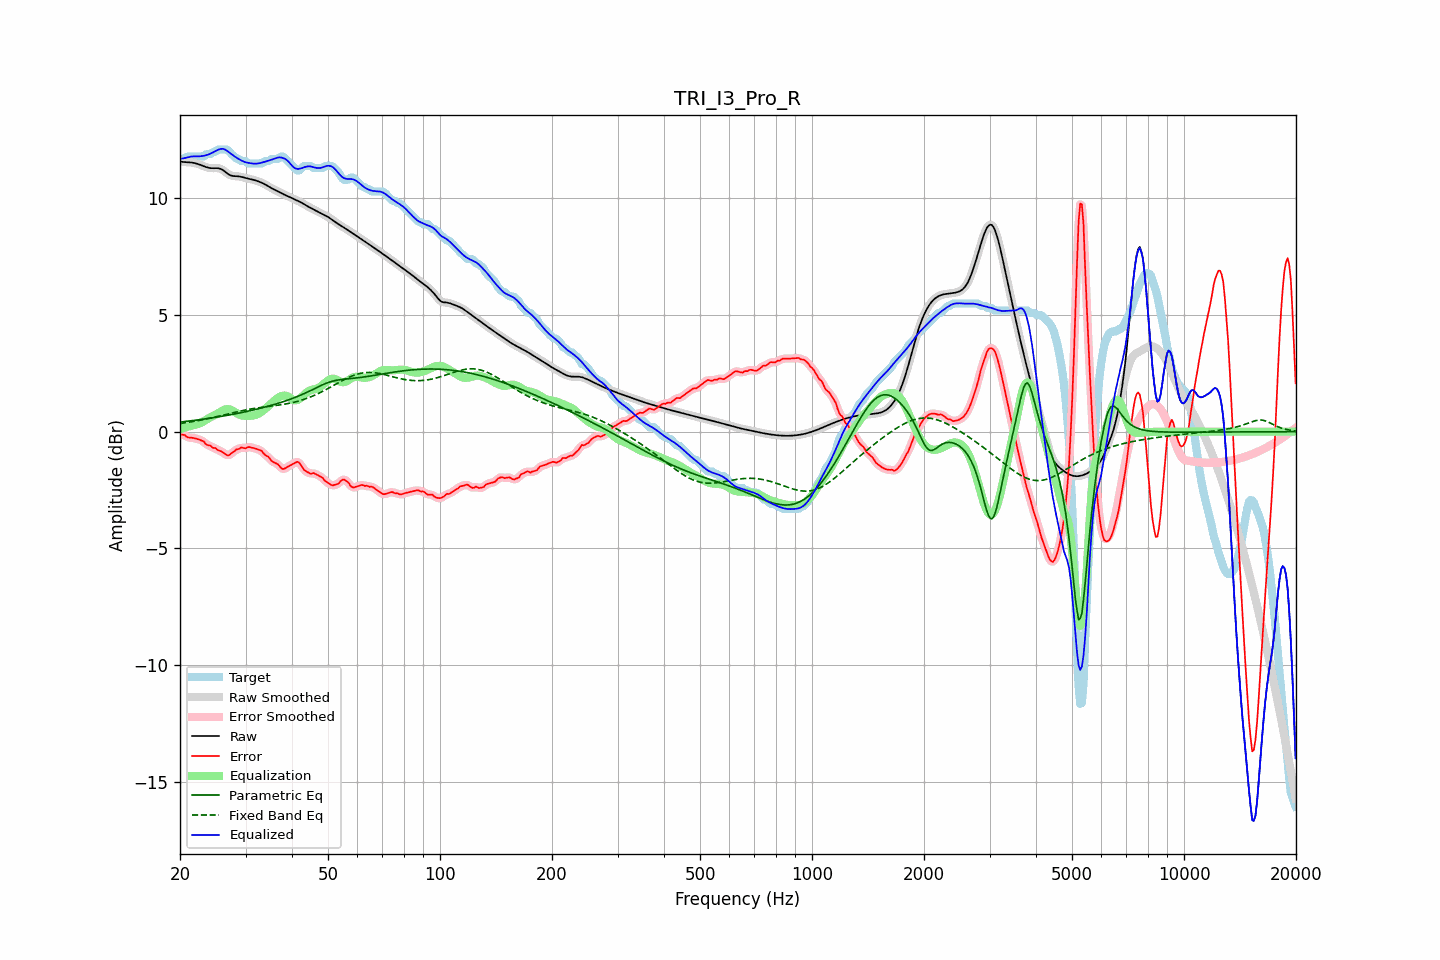

The file beside this chart, header and first rows:
frequency, raw, error, smoothed, error_smoothed, equalization, parametric_eq, fixed_band_eq, equalized_raw, equalized_smoothed, target
20.00, 11.58, -0.12, 11.58, -0.11, 0.11, 0.41, 0.35, 11.69, 11.69, 11.69
20.20, 11.57, -0.13, 11.57, -0.13, 0.13, 0.42, 0.36, 11.70, 11.70, 11.69
20.40, 11.56, -0.14, 11.56, -0.14, 0.15, 0.43, 0.37, 11.71, 11.71, 11.69
20.61, 11.55, -0.14, 11.55, -0.17, 0.17, 0.43, 0.38, 11.73, 11.73, 11.70
20.81, 11.55, -0.22, 11.55, -0.20, 0.20, 0.44, 0.39, 11.74, 11.74, 11.76
21.02, 11.55, -0.25, 11.55, -0.24, 0.22, 0.45, 0.40, 11.76, 11.76, 11.79
21.23, 11.54, -0.25, 11.54, -0.26, 0.24, 0.46, 0.41, 11.78, 11.78, 11.79
21.44, 11.54, -0.26, 11.54, -0.26, 0.26, 0.47, 0.42, 11.79, 11.79, 11.79
21.66, 11.53, -0.27, 11.53, -0.27, 0.27, 0.48, 0.43, 11.80, 11.80, 11.79
21.87, 11.51, -0.28, 11.51, -0.28, 0.29, 0.48, 0.45, 11.80, 11.80, 11.79
22.09, 11.50, -0.30, 11.50, -0.30, 0.30, 0.49, 0.46, 11.80, 11.80, 11.79
22.31, 11.47, -0.32, 11.47, -0.32, 0.32, 0.50, 0.47, 11.80, 11.80, 11.79
22.54, 11.45, -0.34, 11.45, -0.34, 0.35, 0.51, 0.48, 11.80, 11.80, 11.79
22.76, 11.43, -0.37, 11.42, -0.36, 0.38, 0.52, 0.50, 11.81, 11.80, 11.79
22.99, 11.40, -0.40, 11.40, -0.40, 0.42, 0.53, 0.51, 11.81, 11.81, 11.79
23.22, 11.37, -0.43, 11.37, -0.45, 0.46, 0.54, 0.52, 11.83, 11.83, 11.80
23.45, 11.34, -0.53, 11.34, -0.51, 0.50, 0.55, 0.54, 11.84, 11.84, 11.88
23.69, 11.32, -0.57, 11.32, -0.56, 0.54, 0.56, 0.55, 11.86, 11.86, 11.89
23.92, 11.31, -0.59, 11.31, -0.59, 0.58, 0.57, 0.57, 11.89, 11.89, 11.89
24.16, 11.29, -0.60, 11.30, -0.62, 0.62, 0.58, 0.58, 11.92, 11.92, 11.89
24.40, 11.29, -0.67, 11.29, -0.65, 0.66, 0.59, 0.60, 11.95, 11.95, 11.96
24.65, 11.29, -0.70, 11.29, -0.69, 0.69, 0.60, 0.61, 11.98, 11.98, 11.99
24.89, 11.29, -0.70, 11.29, -0.73, 0.72, 0.61, 0.63, 12.02, 12.02, 11.99
25.14, 11.29, -0.76, 11.29, -0.76, 0.76, 0.62, 0.65, 12.05, 12.05, 12.05
25.39, 11.29, -0.80, 11.29, -0.79, 0.80, 0.64, 0.66, 12.09, 12.09, 12.09
25.65, 11.27, -0.83, 11.27, -0.83, 0.84, 0.65, 0.68, 12.11, 12.11, 12.09
25.91, 11.24, -0.86, 11.24, -0.86, 0.89, 0.66, 0.69, 12.12, 12.12, 12.09
26.16, 11.20, -0.90, 11.19, -0.90, 0.92, 0.67, 0.71, 12.12, 12.12, 12.09
26.43, 11.14, -0.95, 11.14, -0.96, 0.95, 0.68, 0.73, 12.09, 12.09, 12.09
26.69, 11.09, -1.00, 11.09, -1.00, 0.96, 0.70, 0.74, 12.05, 12.05, 12.09
26.96, 11.04, -1.02, 11.04, -1.01, 0.96, 0.71, 0.76, 12.00, 12.00, 12.05
27.23, 11.00, -0.99, 11.00, -0.98, 0.95, 0.72, 0.78, 11.95, 11.95, 11.98
27.50, 10.97, -0.92, 10.97, -0.94, 0.92, 0.73, 0.79, 11.90, 11.90, 11.89
27.77, 10.96, -0.88, 10.96, -0.88, 0.89, 0.75, 0.81, 11.84, 11.84, 11.84
28.05, 10.95, -0.83, 10.95, -0.82, 0.84, 0.76, 0.83, 11.79, 11.80, 11.78
28.33, 10.95, -0.76, 10.95, -0.78, 0.80, 0.77, 0.84, 11.75, 11.75, 11.71
28.62, 10.94, -0.75, 10.94, -0.74, 0.76, 0.79, 0.86, 11.71, 11.70, 11.69
28.90, 10.94, -0.73, 10.93, -0.71, 0.73, 0.80, 0.87, 11.67, 11.67, 11.67
29.19, 10.92, -0.67, 10.92, -0.70, 0.71, 0.81, 0.89, 11.63, 11.63, 11.60
29.48, 10.91, -0.69, 10.91, -0.70, 0.69, 0.83, 0.90, 11.60, 11.60, 11.59
29.78, 10.89, -0.71, 10.89, -0.69, 0.68, 0.84, 0.92, 11.57, 11.57, 11.59
30.08, 10.87, -0.71, 10.87, -0.69, 0.68, 0.86, 0.93, 11.54, 11.54, 11.58
30.38, 10.85, -0.67, 10.85, -0.68, 0.67, 0.87, 0.95, 11.53, 11.53, 11.52
30.68, 10.84, -0.66, 10.84, -0.67, 0.68, 0.89, 0.96, 11.51, 11.51, 11.49
30.99, 10.82, -0.67, 10.82, -0.67, 0.68, 0.90, 0.97, 11.50, 11.50, 11.49
31.30, 10.80, -0.69, 10.80, -0.69, 0.69, 0.92, 0.98, 11.49, 11.49, 11.49
31.61, 10.79, -0.71, 10.79, -0.71, 0.70, 0.94, 0.99, 11.49, 11.49, 11.49
31.93, 10.77, -0.73, 10.77, -0.73, 0.72, 0.95, 1.01, 11.49, 11.48, 11.49
32.24, 10.74, -0.75, 10.74, -0.75, 0.74, 0.97, 1.02, 11.49, 11.49, 11.49
32.57, 10.72, -0.77, 10.72, -0.77, 0.78, 0.99, 1.03, 11.50, 11.50, 11.49
32.89, 10.69, -0.80, 10.69, -0.80, 0.82, 1.00, 1.04, 11.51, 11.51, 11.49
33.22, 10.66, -0.83, 10.66, -0.86, 0.87, 1.02, 1.04, 11.53, 11.53, 11.50
33.55, 10.63, -0.93, 10.63, -0.92, 0.92, 1.04, 1.05, 11.55, 11.55, 11.56
33.89, 10.59, -1.00, 10.59, -0.98, 0.98, 1.06, 1.06, 11.57, 11.57, 11.59
34.23, 10.55, -1.04, 10.55, -1.04, 1.04, 1.08, 1.07, 11.60, 11.60, 11.59
34.57, 10.51, -1.08, 10.51, -1.10, 1.10, 1.09, 1.08, 11.62, 11.62, 11.59
34.92, 10.47, -1.17, 10.47, -1.17, 1.16, 1.11, 1.09, 11.63, 11.63, 11.64
35.27, 10.43, -1.26, 10.43, -1.24, 1.22, 1.13, 1.10, 11.65, 11.65, 11.69
35.62, 10.40, -1.30, 10.40, -1.30, 1.28, 1.15, 1.11, 11.68, 11.68, 11.69
35.97, 10.36, -1.33, 10.36, -1.33, 1.34, 1.17, 1.12, 11.70, 11.71, 11.69
... 635 more rows
